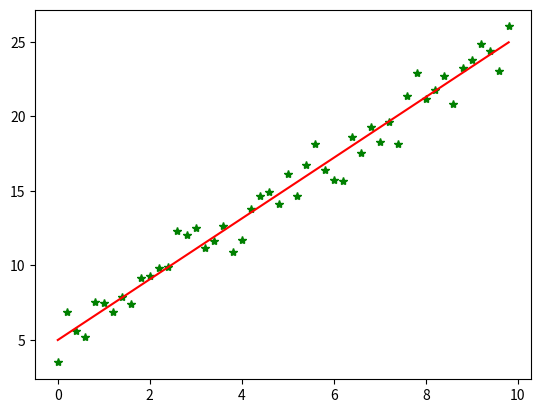

Reproduce this figure in Python.
#!/usr/bin/python
# coding=utf-8
import numpy as np
from scipy import stats
import matplotlib.pyplot as plt

# 构造训练数据
x = np.arange(0., 10., 0.2)
m = len(x)  # 训练数据点数目
print
m
x0 = np.full(m, 1.0)
input_data = np.vstack([x0, x]).T  # 将偏置b作为权向量的第一个分量
target_data = 2 * x + 5 + np.random.randn(m)

# 两种终止条件
loop_max = 10000  # 最大迭代次数(防止死循环)
epsilon = 1e-3

# 初始化权值
np.random.seed(0)
theta = np.random.randn(2)

alpha = 0.001  # 步长(注意取值过大会导致振荡即不收敛,过小收敛速度变慢)
diff = 0.
error = np.zeros(2)
count = 0  # 循环次数
finish = 0  # 终止标志

while count < loop_max:
    count += 1

    # 标准梯度下降是在权值更新前对所有样例汇总误差，而随机梯度下降的权值是通过考查某个训练样例来更新的
    # 在标准梯度下降中，权值更新的每一步对多个样例求和，需要更多的计算
    sum_m = np.zeros(2)
    for i in range(m):
        dif = (np.dot(theta, input_data[i]) - target_data[i]) * input_data[i]
        sum_m = sum_m + dif  # 当alpha取值过大时,sum_m会在迭代过程中会溢出

    theta = theta - alpha * sum_m  # 注意步长alpha的取值,过大会导致振荡
    # theta = theta - 0.005 * sum_m      # alpha取0.005时产生振荡,需要将alpha调小

    # 判断是否已收敛
    if np.linalg.norm(theta - error) < epsilon:
        finish = 1
        break
    else:
        error = theta
    print('loop count = %d' % count, '\tw:', theta)
print('loop count = %d' % count, '\tw:', theta)

# check with scipy linear regression
slope, intercept, r_value, p_value, slope_std_error = stats.linregress(x, target_data)
print('intercept = %s slope = %s' % (intercept, slope))

plt.plot(x, target_data, 'g*')
plt.plot(x, theta[1] * x + theta[0], 'r')
plt.show()
